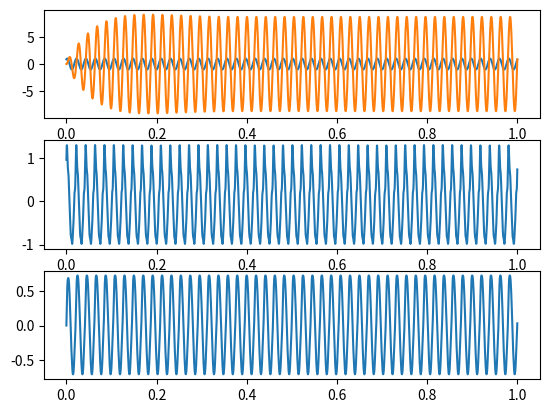

Write Python code to recreate this figure.
import math
import numpy as np
import sys
import matplotlib.pyplot as plt

# wave,wave_abs = [],[]
# x=[]
# with open(sys.argv[1], 'r') as ifile:
#     ifile.readline()
#     for s in ifile.readlines():
#         wave_abs.append(abs(float(s.split(',')[1])))
#         x.append(float(s.split(',')[0]))
#         wave.append(float(s.split(',')[1]))

f0, phase, N = 48, 60, 50
dt = 1/(50*N)
f = 50.3
# dtt=1/(f*N)
dtt = dt

t = np.arange(0, 1, dt)
ideal = np.sin(2*np.pi*f0*t+math.radians(phase))
# ideal=np.zeros(len(t))
noise = ideal + 0.06*np.sin(2*np.pi*2*f0*t+math.radians(phase/2))+0.06 * \
    np.sin(2*np.pi*3*f0*t + math.radians(phase/3)) + 0.1*np.sin(2*np.pi*4*f0*t + math.radians(phase/4)) + \
    0.06*np.sin(2*np.pi*5*f0*t + math.radians(phase/5))+0.06 * \
    np.sin(2*np.pi*6*f0*t + math.radians(phase/6))


def bw_filter_init(fc, fs,order=2):
    wd = 2*math.pi*fc
    Ts = 1/fs
    temp = math.tan((wd*Ts) / 2)
    if order==1:
        M = 1/temp
        B=1-M
        C=M+1
        return B,C
    elif order==2:
        M = 1/(temp**2)
        A = M-math.sqrt(2)+1
        B = 2-2*M
        C = M+1+math.sqrt(2)
        return A, B, C

B1, C1 = bw_filter_init(50, 2500,1)
A2, B2, C2 = bw_filter_init(50, 2500)

def first_order_butter(noise):
    out = np.zeros(len(noise))
    # out[0] = noise[0]
    for i in range(1, len(noise)):
        out[i] = (1/C1)*(noise[i] + noise[i-1] - B1*out[i-1])
        # out[i] = noise[i]+out[i-1]
    return out


def second_order_butter(noise):
    out = np.zeros(len(noise))
    # out[0:2] = noise[0:2]
    for i in range(2, len(noise)):
        # out[i] = 0.0078*(noise[i]+noise[i-2])+0.0156 * \
        #     noise[i-1]-0.7656*out[i-2]+1.734*out[i-1]
        out[i] = (1/C2)*(noise[i] + noise[i-2] + 2 *
                        noise[i-1] - A2*out[i-2] - B2*out[i-1])
    return out


def find_frequency(wave):
    wave_abs = list(np.abs(wave))
    wave = list(wave)
    mxIndex = wave.index(max(wave))
    mnIndex = wave.index(min(wave))
    T = (abs(mxIndex-mnIndex))*dt*2
    # print(wave_abs[:12])
    # mn1 = wave_abs.index(min(wave_abs[:50]))
    # mx1 = wave_abs.index(max(wave_abs[:50]))
    # mn2 = wave_abs.index(min(wave_abs[50:]))
    # mx2 = wave_abs.index(max(wave_abs[50:]))
    # print('first', 1/(abs(mx1-mn1)*dt*4))
    # print('second', 1/(abs(mx2-mn2)*dt*4))
    return 1/T


filtered = first_order_butter(noise)
filtered2 = second_order_butter(noise)

ncycle = len(ideal)/N
freq_est2 = []
freq_est1 = []
for cycle in range(int(ncycle)):
    freq_est2.append(find_frequency(filtered2[cycle*N:cycle*N+N]))
    freq_est1.append(find_frequency(filtered[cycle*N:cycle*N+N]))

print(freq_est2)
# print(freq_est1)
# x=range(N)
print('helo')
# print(sum((fx*fxx)*dt))
fig, axs = plt.subplots(3, 1)
plt.sca(axs[0])
plt.plot(t, ideal)
plt.plot(t, filtered2)
plt.sca(axs[1])
plt.plot(t, noise)
plt.sca(axs[2])

# plt.sca(axs[3])
plt.plot(t, filtered)

plt.show()
